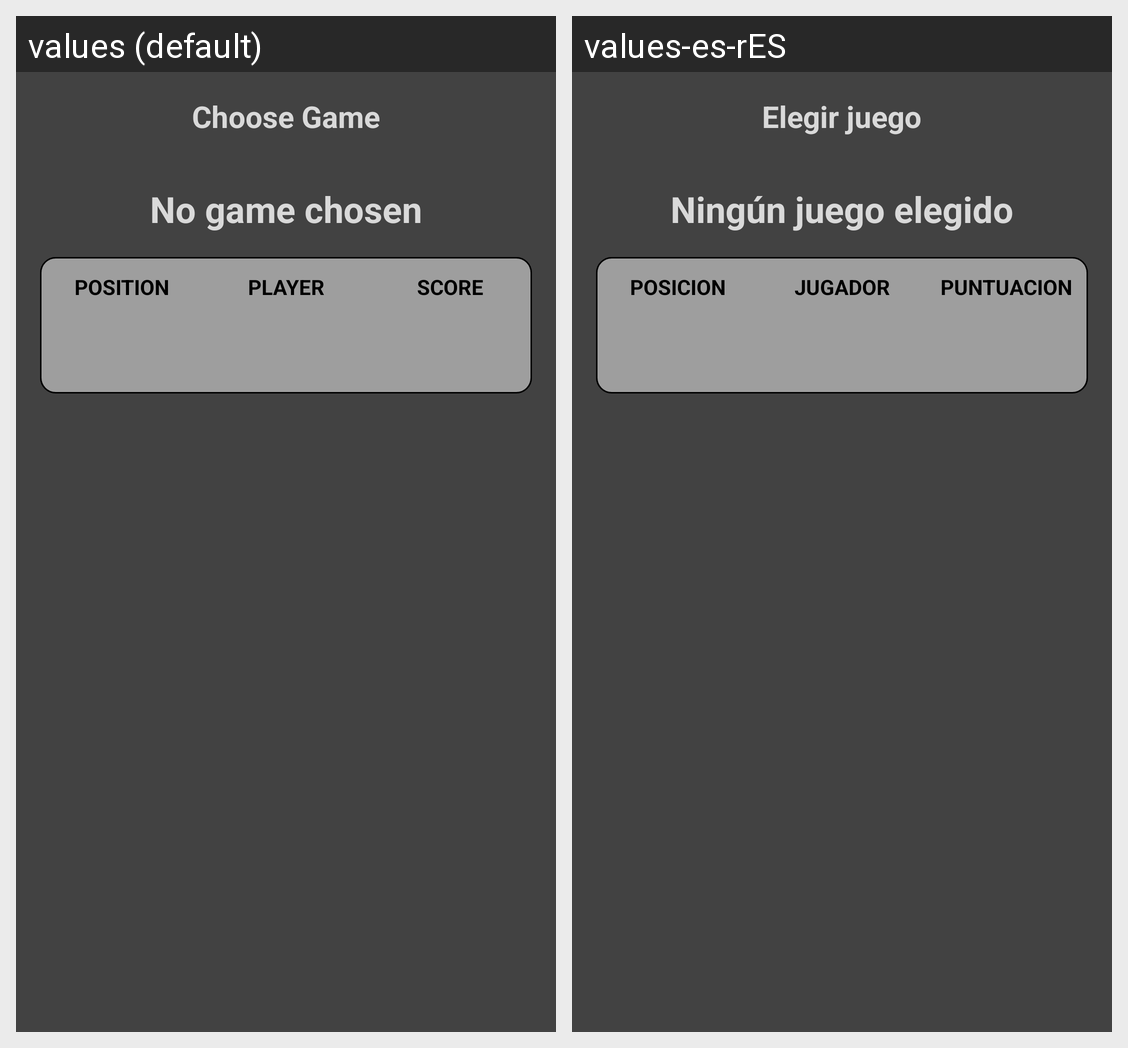

For this localized Android screen grid, give each drawn string resource with its value in every locale shown.
Android screen res/layout/fragment_ranking.xml rendered under 2 locales, left to right: values (default), values-es-rES. Device: Nexus 5 (rendered at 1080×1920; each locale shown at half size, 540×960, under a caption strip naming it); theme Theme.RetroPlay.
Strings drawn on this screen, with the default value and each locale's value (text and hints the layout hard-codes, and strings that could not be matched under every locale, appear in the picture but are not listed):

elegirJuego
  values: Choose Game
  values-es-rES: Elegir juego

ningunJuego
  values: No game chosen
  values-es-rES: Ningún juego elegido

posicion
  values: POSITION
  values-es-rES: POSICION

jugador
  values: PLAYER
  values-es-rES: JUGADOR

puntuacion
  values: SCORE
  values-es-rES: PUNTUACION
